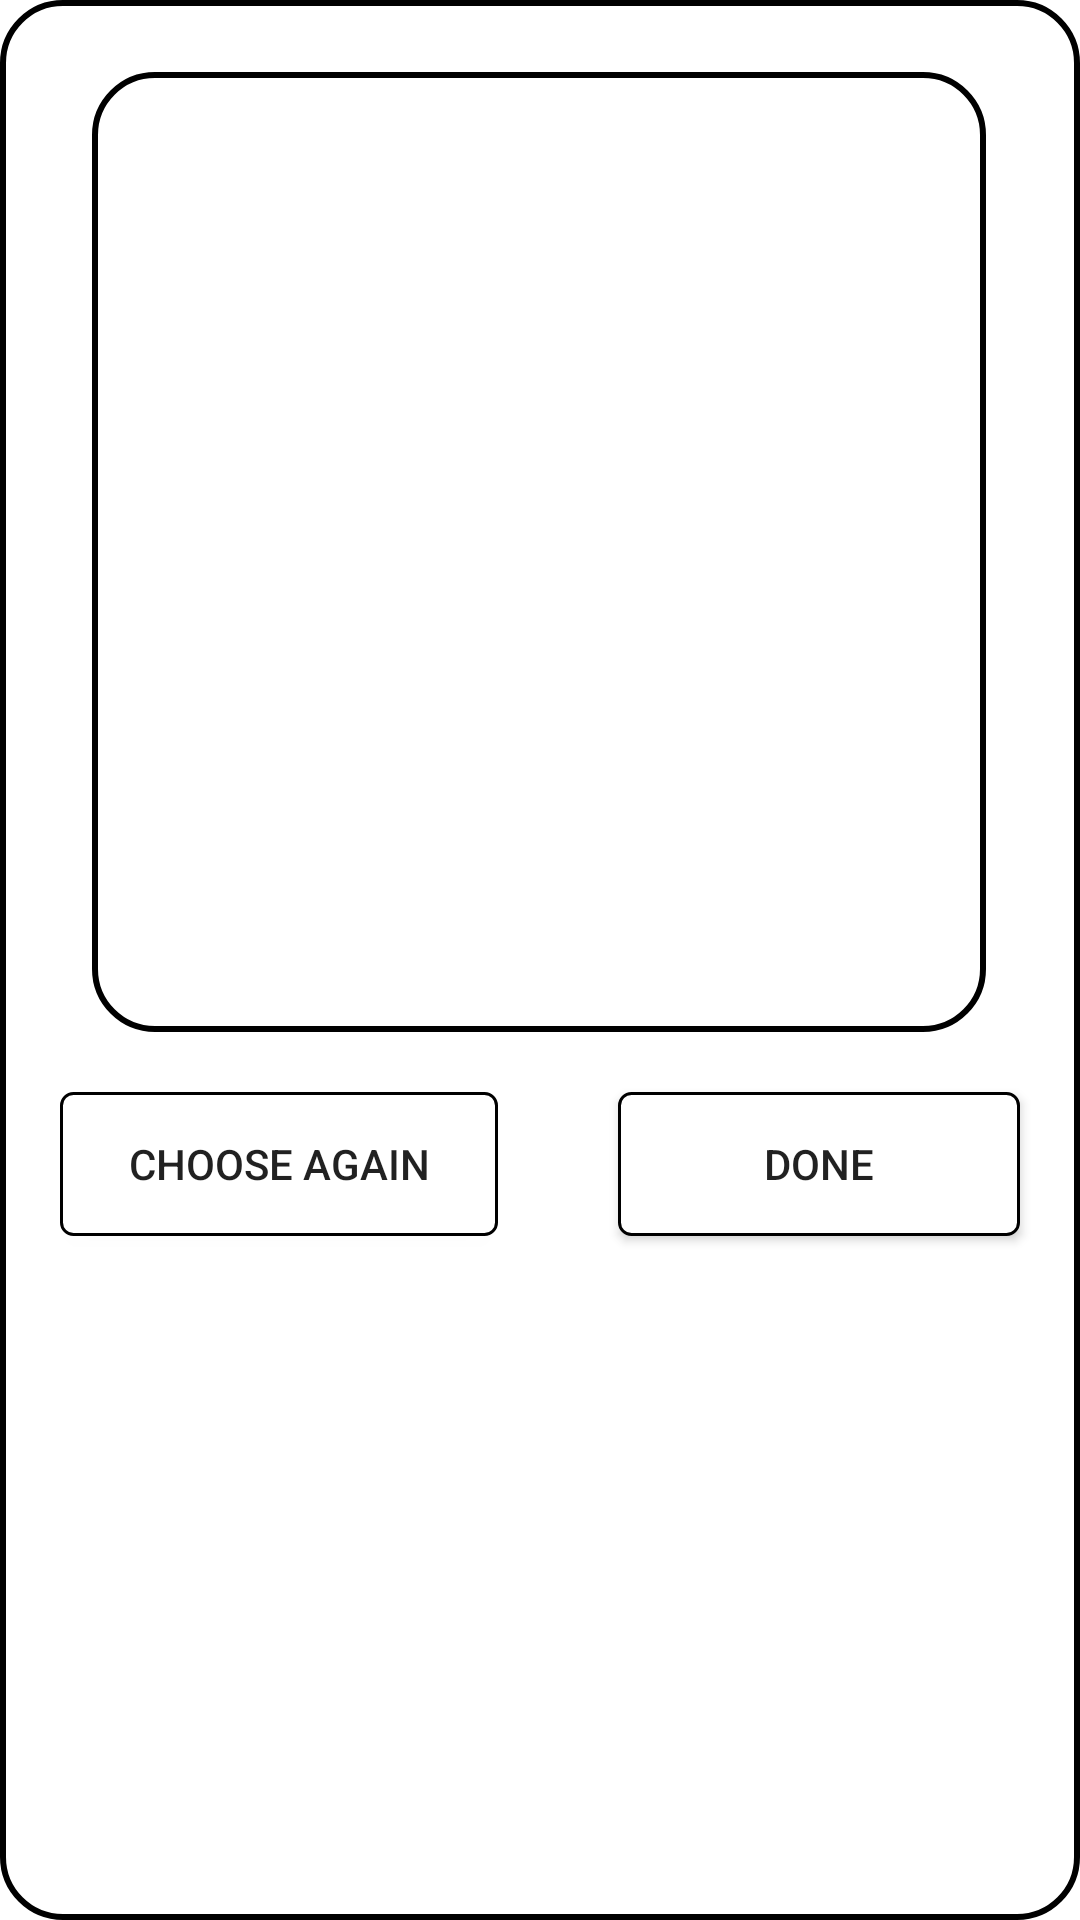

Here is an Android app screen rendered from its layout file. Give the layout XML and the strings, colors and styles it references.
<!-- AndroidManifest.xml: application theme Theme.OnlineCourses -->
<!-- res/layout/showchoosenimagelayout.xml -->
<?xml version="1.0" encoding="utf-8"?>
<androidx.constraintlayout.widget.ConstraintLayout xmlns:android="http://schemas.android.com/apk/res/android"
    xmlns:app="http://schemas.android.com/apk/res-auto"
    xmlns:tools="http://schemas.android.com/tools"
    android:layout_width="match_parent"
    android:background="@drawable/signinpopuplayoutbackgroung"
    android:layout_height="wrap_content">

    <ImageView
        android:background="@drawable/signinpopuplayoutbackgroung"
        android:id="@+id/choosenimageIV"
        android:layout_width="298dp"
        android:padding="5dp"
        android:layout_height="320dp"
        android:layout_marginTop="24dp"
        app:layout_constraintEnd_toEndOf="parent"
        app:layout_constraintHorizontal_bias="0.495"
        app:layout_constraintStart_toStartOf="parent"
        app:layout_constraintTop_toTopOf="parent"
        tools:srcCompat="@tools:sample/avatars" />

    <LinearLayout
        android:layout_width="match_parent"
        android:layout_height="wrap_content"
        android:orientation="horizontal"

        app:layout_constraintEnd_toEndOf="parent"
        app:layout_constraintStart_toStartOf="parent"
        app:layout_constraintTop_toBottomOf="@+id/choosenimageIV">

        <Button
            android:id="@+id/chooseimageagainBUT"
            android:layout_width="wrap_content"
            android:layout_height="wrap_content"
            android:layout_weight="1"
            android:layout_margin="20dp"
            android:background="@drawable/edittextbackground"
            android:text="choose again" />

        <Button
            android:id="@+id/imageselectiondoneBUT"
            android:layout_width="wrap_content"
            android:layout_height="wrap_content"
            android:layout_margin="20dp"
            android:layout_weight="1"
            android:background="@drawable/edittextbackground"
            android:text="done" />
    </LinearLayout>
</androidx.constraintlayout.widget.ConstraintLayout>
<!-- resources referenced by this layout -->
<resources>
  <!-- drawable edittextbackground (drawable) -->
  <?xml version="1.0" encoding="utf-8"?>
  <shape xmlns:android="http://schemas.android.com/apk/res/android"
      android:shape="rectangle"
      android:innerRadius="20dp">
      <corners android:radius="4dp"/>
      <stroke android:color="@color/black" android:width="1dp"/>
      <solid android:color="@color/white"/>
  </shape>
  <!-- drawable signinpopuplayoutbackgroung (drawable) -->
  <?xml version="1.0" encoding="utf-8"?>
  <shape android:shape="rectangle" xmlns:android="http://schemas.android.com/apk/res/android">
      <stroke android:color="@color/black" android:width="2dp"/>
      <corners android:radius="20dp"/>
      <solid android:color="@color/white"/>
  </shape>
  <style name="Theme.OnlineCourses" parent="Theme.MaterialComponents.DayNight.NoActionBar">
          
          <item name="colorPrimary">@color/teal_200</item>
          <item name="colorPrimaryVariant">#FF6F00</item>
          <item name="colorOnPrimary">@color/white</item>
          
          <item name="colorSecondary">@color/teal_200</item>
          <item name="colorSecondaryVariant">@color/teal_700</item>
          <item name="colorOnSecondary">@color/black</item>
          <item name="android:textColorHint">@color/black</item>
          
          <item name="android:statusBarColor" tools:targetApi="l">?attr/colorPrimaryVariant</item>
          
      </style>
  <color name="black">#000000</color>
  <color name="white">#FFFFFFFF</color>
  <color name="teal_200">#E86528</color>
  <color name="teal_700">#FF018786</color>
</resources>
